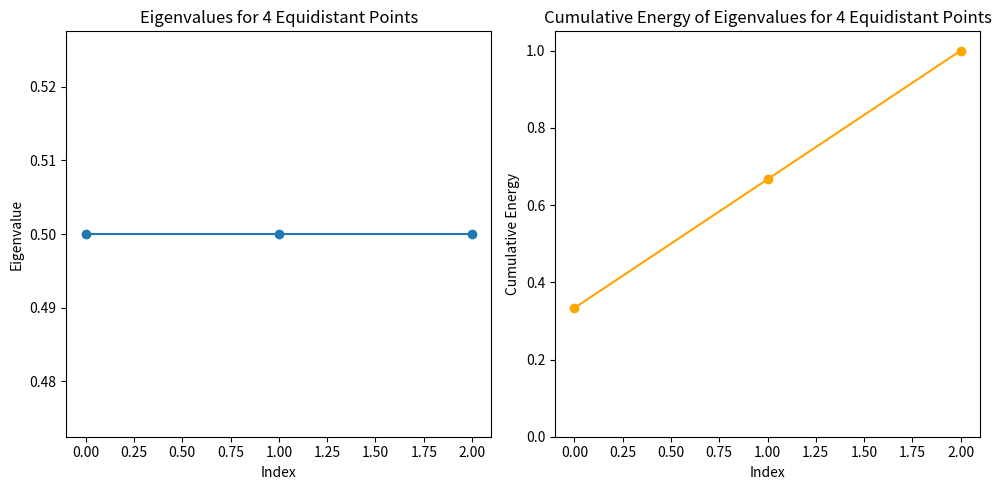
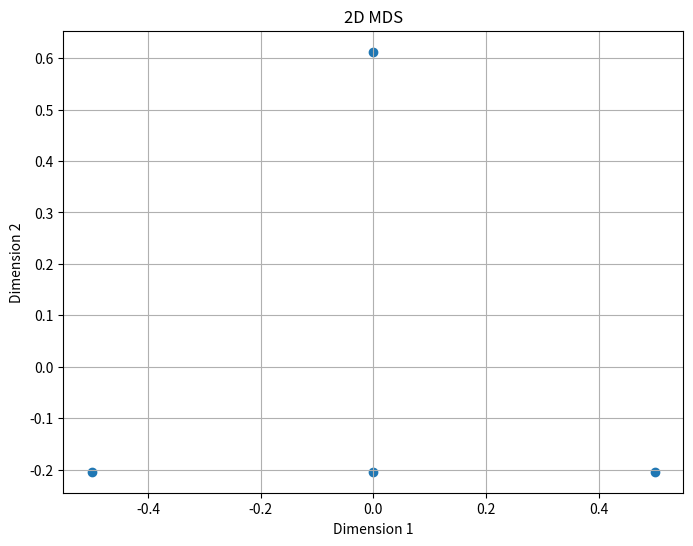

Reproduce these figures in Python, in order.
from scipy.io import loadmat
import numpy as np
from scipy.linalg import eigh
import matplotlib.pyplot as plt

Dist = np.array([[0,1,1,1],
                [1,0,1,1],
                [1,1,0,1],
                 [1,1,1,0]])

n = Dist.shape[0]


A = (-1/2) * (Dist * Dist )

n = Dist.shape[0]
H = np.eye(n) - (1. / n) * np.ones((n,1)) @ np.ones((n,1)).T

B = H @ A @ H

print(0.1>np.sum(B, axis=0))
print(0.1>np.sum(B, axis=1))
# if prints all true, then mean centering worked! :0

# ciompute eigen decomposition
eigvals, eigvecs = eigh(B)
#eigvals, eigvecs = np.linalg.eigh(B)


# Sort descending
idx = np.argsort(eigvals)[::-1]
eigvals, eigvecs = eigvals[idx], eigvecs[:, idx]
tol = 1e-9
pos = eigvals > tol
print(pos)
eigvals = eigvals[pos]
eigvecs = eigvecs[:, pos]



# compute d, number of evals greater than 0
print('below')
d = 0
for i in range(len(eigvals)):
    if eigvals[i] > 0:
        d += 1
print(f'There are {d} positive-non-zero eigenvals')
print(len(eigvals))

# constructing eigen decomp
Lambda = np.diag(eigvals)
V = eigvecs.copy()

# Plotting eigenvaluse

# Compute cumulative energy
energy = np.cumsum(eigvals) / np.sum(eigvals)

# Create a figure with 2 subplots
plt.figure(figsize=(10, 5))

# --- Subplot 1: Eigenvalues ---
plt.subplot(1, 2, 1)
plt.plot(range(len(eigvals)), eigvals, marker='o')
plt.xlabel('Index')
plt.ylabel('Eigenvalue')
#plt.yscale('log')
plt.title('Eigenvalues for 4 Equidistant Points')

# --- Subplot 2: Cumulative Energy ---
plt.subplot(1, 2, 2)
plt.plot(range(len(eigvals)), energy, marker='o', color='orange')
plt.xlabel('Index')
plt.ylabel('Cumulative Energy')
plt.title('Cumulative Energy of Eigenvalues for 4 Equidistant Points')
plt.ylim([0, 1.05])  # ensure it goes slightly above 1

plt.tight_layout()
plt.show()

#print("Eigenvalues (descending):", eigvals)
#print("Lambda matrix:\n", Lambda)
#print("Eigenvectors shape:", eigvecs.shape)

# Verify first eigenpair to make sure i got this right
#v = eigvecs[:, 0]
#residual = B @ v - Lambda[0,0] * eigvecs[:, 0]
#print(residual)
#print("Residual norm (should be ~0):", np.linalg.norm(residual))

#Compute normalized eigenvtor matrix
#confirm = V @ Lambda @ V.T
d = 2

# compute configuration (columns are points)
Lambda_d = np.diag(eigvals[:d])
V_d = eigvecs[:, :d]
V_tilde = (V_d @ np.sqrt(Lambda_d)).T

print(V_tilde.shape)

plt.figure(figsize=(8,6))
plt.scatter(V_tilde[0,:], V_tilde[1,:], marker='o')
plt.xlabel("Dimension 1")
plt.ylabel("Dimension 2")
plt.title("2D MDS")
plt.grid(True)
plt.show()

from mpl_toolkits.mplot3d import Axes3D



from scipy.spatial.distance import pdist, squareform

# Transpose so rows are points
X = V_tilde.T   # shape (4, d)

# Compute pairwise Euclidean distances
D_reconstructed = squareform(pdist(X))

print("Reconstructed distance matrix:")
print(np.round(D_reconstructed, 6))